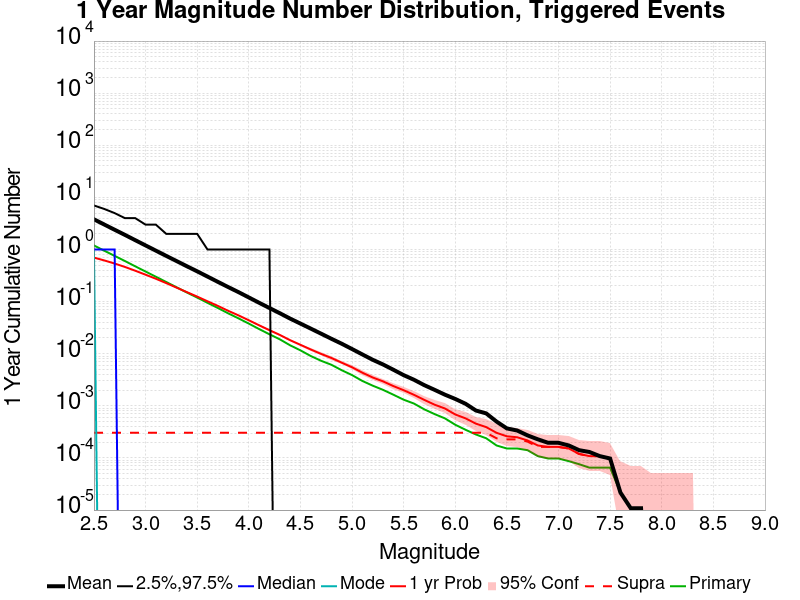

The table this chart was drawn from, first rows:
Mag, Mean, 2.5 %ile, 97.5 %ile, Median, Mode, 1 yr Probability, 1 yr Supra-Seis Prob, Primary Aftershocks Mean
2.5, 3.798, 0.0, 7.0, 1.0, 1.0, 0.6992, 3.0368764E-4, 1.196
2.6, 3.016, 0.0, 6.0, 1.0, 0.0, 0.6173, 3.0368764E-4, 0.9489
2.7, 2.396, 0.0, 5.0, 1.0, 0.0, 0.5383, 3.0368764E-4, 0.7561
2.8, 1.907, 0.0, 4.0, 0.0, 0.0, 0.4629, 3.0368764E-4, 0.6014
2.9, 1.511, 0.0, 4.0, 0.0, 0.0, 0.3918, 3.0368764E-4, 0.4759
3.0, 1.198, 0.0, 3.0, 0.0, 0.0, 0.3284, 3.0368764E-4, 0.3777
3.1, 0.9504, 0.0, 3.0, 0.0, 0.0, 0.2745, 3.0368764E-4, 0.3003
3.2, 0.7547, 0.0, 2.0, 0.0, 0.0, 0.2266, 3.0368764E-4, 0.2382
3.3, 0.6008, 0.0, 2.0, 0.0, 0.0, 0.1857, 3.0368764E-4, 0.1886
3.4, 0.4776, 0.0, 2.0, 0.0, 0.0, 0.1522, 3.0368764E-4, 0.1495
3.5, 0.3815, 0.0, 2.0, 0.0, 0.0, 0.125, 3.0368764E-4, 0.1196
3.6, 0.3025, 0.0, 1.0, 0.0, 0.0, 0.1016, 3.0368764E-4, 0.09486
3.7, 0.2396, 0.0, 1.0, 0.0, 0.0, 0.08279, 3.0368764E-4, 0.07557
3.8, 0.1904, 0.0, 1.0, 0.0, 0.0, 0.06666, 3.0368764E-4, 0.05963
3.9, 0.1522, 0.0, 1.0, 0.0, 0.0, 0.05448, 3.0368764E-4, 0.04772
4.0, 0.1203, 0.0, 1.0, 0.0, 0.0, 0.0439, 3.0368764E-4, 0.03786
4.1, 0.09501, 0.0, 1.0, 0.0, 0.0, 0.0351, 3.0368764E-4, 0.02975
4.2, 0.07541, 0.0, 1.0, 0.0, 0.0, 0.02835, 3.0368764E-4, 0.02362
4.3, 0.06, 0.0, 0.0, 0.0, 0.0, 0.02298, 3.0368764E-4, 0.01893
4.4, 0.04728, 0.0, 0.0, 0.0, 0.0, 0.01819, 3.0368764E-4, 0.01452
4.5, 0.03791, 0.0, 0.0, 0.0, 0.0, 0.01486, 3.0368764E-4, 0.01162
4.6, 0.03037, 0.0, 0.0, 0.0, 0.0, 0.01207, 3.0368764E-4, 0.009046
4.7, 0.02427, 0.0, 0.0, 0.0, 0.0, 0.009924, 3.0368764E-4, 0.007332
4.8, 0.01937, 0.0, 0.0, 0.0, 0.0, 0.008297, 3.0368764E-4, 0.006139
4.9, 0.01556, 0.0, 0.0, 0.0, 0.0, 0.006735, 3.0368764E-4, 0.004826
5.0, 0.01231, 0.0, 0.0, 0.0, 0.0, 0.005499, 3.0368764E-4, 0.003894
5.1, 0.009696, 0.0, 0.0, 0.0, 0.0, 0.004328, 3.0368764E-4, 0.003004
5.2, 0.007657, 0.0, 0.0, 0.0, 0.0, 0.003503, 3.0368764E-4, 0.00244
5.3, 0.006226, 0.0, 0.0, 0.0, 0.0, 0.00295, 3.0368764E-4, 0.002028
5.4, 0.004935, 0.0, 0.0, 0.0, 0.0, 0.002397, 3.0368764E-4, 0.001638
5.5, 0.003883, 0.0, 0.0, 0.0, 0.0, 0.001996, 3.0368764E-4, 0.001312
5.6, 0.003167, 0.0, 0.0, 0.0, 0.0, 0.001627, 3.0368764E-4, 0.001106
5.7, 0.002495, 0.0, 0.0, 0.0, 0.0, 0.001302, 3.0368764E-4, 8.5683295E-4
5.8, 0.002028, 0.0, 0.0, 0.0, 0.0, 0.001052, 3.0368764E-4, 6.941432E-4
5.9, 0.001638, 0.0, 0.0, 0.0, 0.0, 8.893709E-4, 3.0368764E-4, 5.748373E-4
6.0, 0.001356, 0.0, 0.0, 0.0, 0.0, 6.8329717E-4, 3.0368764E-4, 4.3383948E-4
6.1, 0.001095, 0.0, 0.0, 0.0, 0.0, 5.748373E-4, 3.0368764E-4, 3.470716E-4
6.2, 8.1344903E-4, 0.0, 0.0, 0.0, 0.0, 4.5553147E-4, 3.0368764E-4, 2.8199566E-4
6.3, 7.1583514E-4, 0.0, 0.0, 0.0, 0.0, 3.9045553E-4, 3.0368764E-4, 2.3861171E-4
6.4, 4.989154E-4, 0.0, 0.0, 0.0, 0.0, 3.0368764E-4, 2.3861171E-4, 1.735358E-4
6.5, 3.6876355E-4, 0.0, 0.0, 0.0, 0.0, 2.603037E-4, 2.2776573E-4, 1.5184382E-4
6.6, 3.362256E-4, 0.0, 0.0, 0.0, 0.0, 2.494577E-4, 2.2776573E-4, 1.5184382E-4
6.7, 2.7114968E-4, 0.0, 0.0, 0.0, 0.0, 2.1691974E-4, 2.0607375E-4, 1.4099783E-4
6.8, 2.2776573E-4, 0.0, 0.0, 0.0, 0.0, 1.735358E-4, 1.626898E-4, 1.0845987E-4
6.9, 1.9522777E-4, 0.0, 0.0, 0.0, 0.0, 1.626898E-4, 1.626898E-4, 9.761388E-5
7.0, 1.9522777E-4, 0.0, 0.0, 0.0, 0.0, 1.626898E-4, 1.626898E-4, 9.761388E-5
7.1, 1.735358E-4, 0.0, 0.0, 0.0, 0.0, 1.5184382E-4, 1.5184382E-4, 8.67679E-5
7.2, 1.4099783E-4, 0.0, 0.0, 0.0, 0.0, 1.19305856E-4, 1.19305856E-4, 7.592191E-5
7.3, 1.3015185E-4, 0.0, 0.0, 0.0, 0.0, 1.0845987E-4, 1.0845987E-4, 6.5075925E-5
7.4, 1.0845987E-4, 0.0, 0.0, 0.0, 0.0, 1.0845987E-4, 1.0845987E-4, 6.5075925E-5
7.5, 9.761388E-5, 0.0, 0.0, 0.0, 0.0, 9.761388E-5, 9.761388E-5, 6.5075925E-5
7.6, 2.1691974E-5, 0.0, 0.0, 0.0, 0.0, 2.1691974E-5, 2.1691974E-5, 2.1691974E-5
7.7, 1.0845987E-5, 0.0, 0.0, 0.0, 0.0, 1.0845987E-5, 1.0845987E-5, 1.0845987E-5
7.8, 1.0845987E-5, 0.0, 0.0, 0.0, 0.0, 1.0845987E-5, 1.0845987E-5, 1.0845987E-5
7.9, 0.0, 0.0, 0.0, 0.0, 0.0, 0.0, 0.0, 0.0
8.0, 0.0, 0.0, 0.0, 0.0, 0.0, 0.0, 0.0, 0.0
8.1, 0.0, 0.0, 0.0, 0.0, 0.0, 0.0, 0.0, 0.0
8.2, 0.0, 0.0, 0.0, 0.0, 0.0, 0.0, 0.0, 0.0
8.3, 0.0, 0.0, 0.0, 0.0, 0.0, 0.0, 0.0, 0.0
8.4, 0.0, 0.0, 0.0, 0.0, 0.0, 0.0, 0.0, 0.0
... 6 more rows
